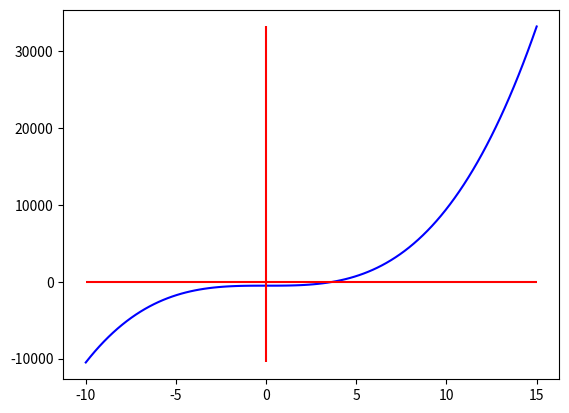

This figure's Python source:
#Labrab-01
import matplotlib.pyplot as plt
import numpy as np 
x = np.linspace(-10, 15, 100)
y = 10*x**3 - 500
fig, ax = plt.subplots()
ax.plot(x,y, color = 'blue')
ax.vlines(0, y.min(), y.max(), color = 'red')
ax.hlines(0, x.min(), x.max(), color = 'red')
plt.show()